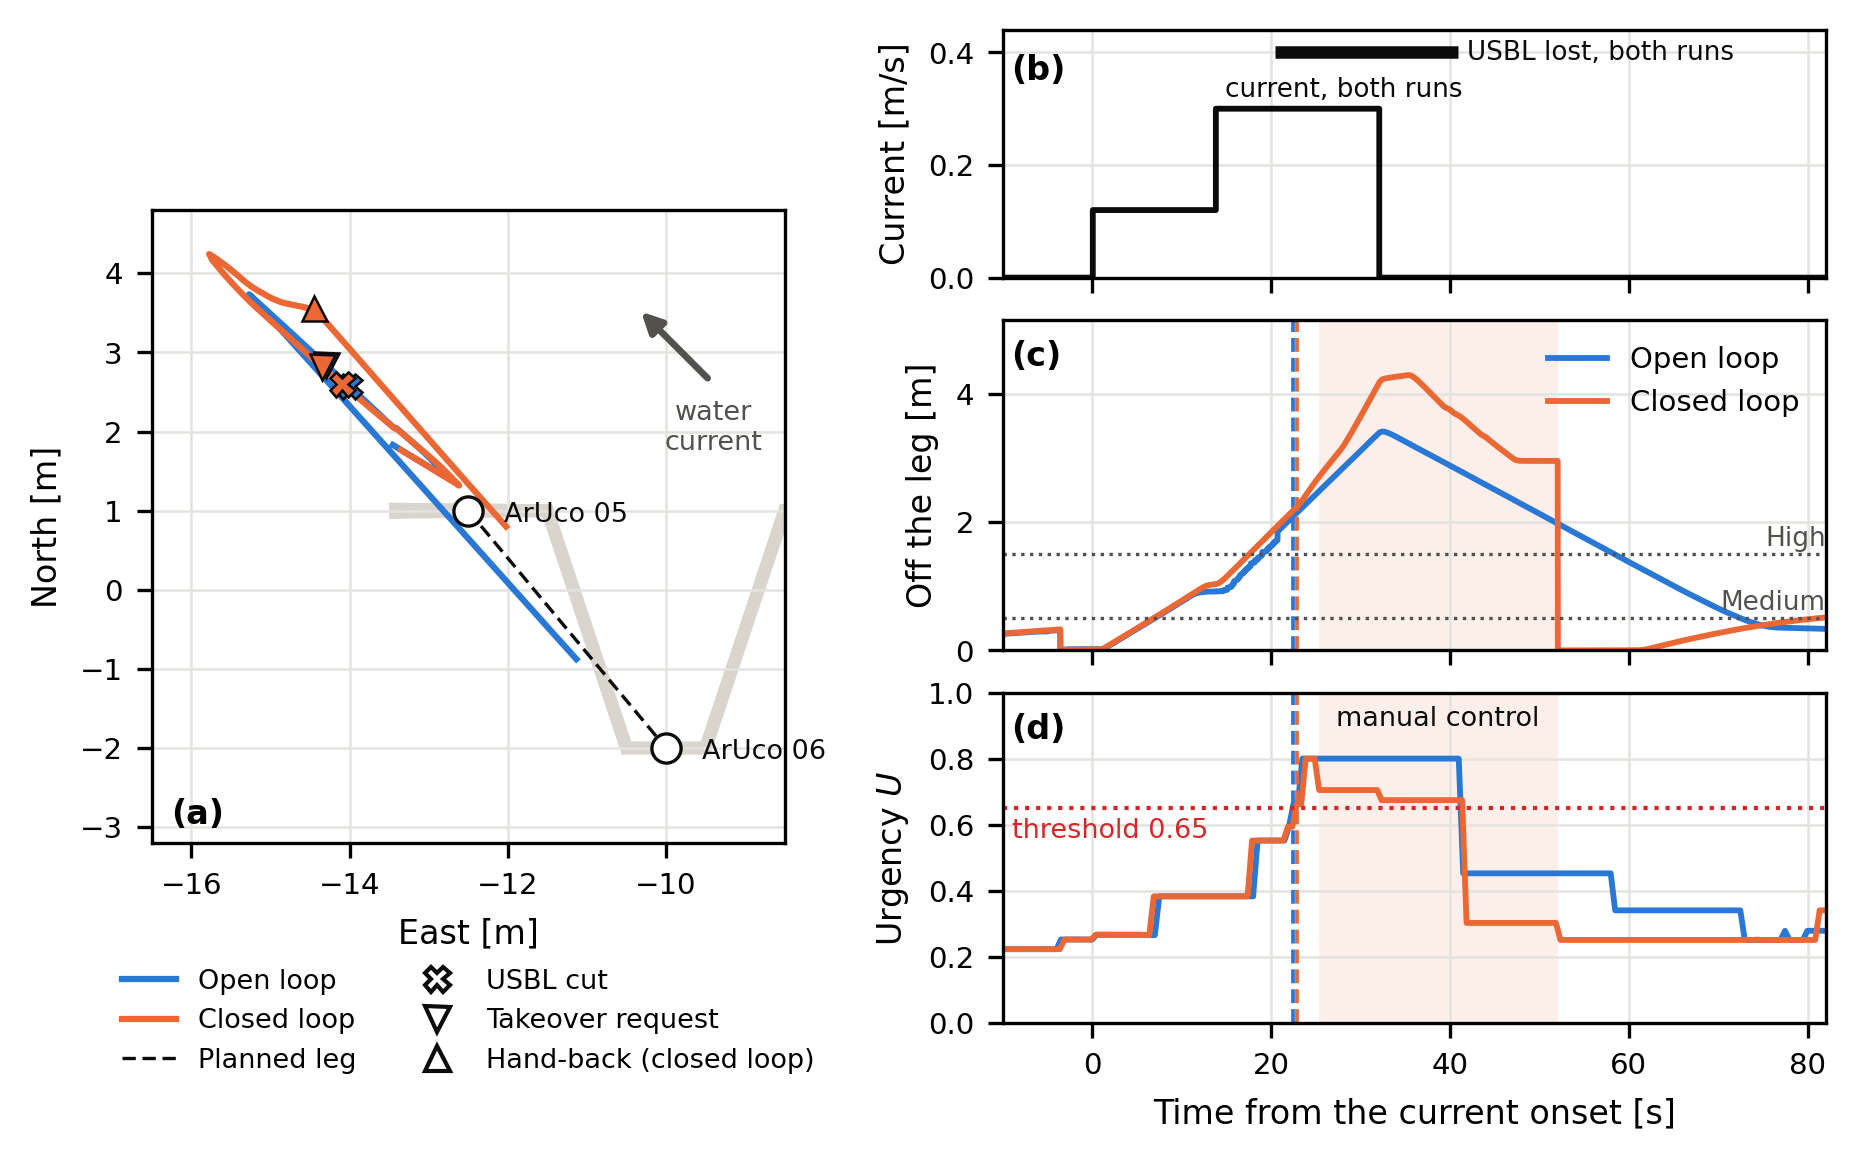

The file beside this chart, header and first rows:
run, mode, current_m_s, usbl_cut_s, t_att_s, t_req_s, t_req_after_usbl_cut_s, max_off_leg_m, max_off_leg_manual_m, tracking_error_high_s, usbl_lost_s, peak_U, operator_decision_s, manual_control_s, mission
s2_current_usbl_run01_shadow_20261019, OL, 0.12 → 0.30 → 0.00 (to 315°), 20.5, 18.5, 22.5, 2.0, 3.41, , 40.0, 20.4, 0.80, , , SUCCESS
s2_current_usbl_run01_closedloop_2026101…, CL, 0.12 → 0.30 → 0.00 (to 315°), 20.5, 17.9, 22.9, 2.4, 2.70, 4.29, 7.5, 20.4, 0.80, 2.4, 26.7, SUCCESS
